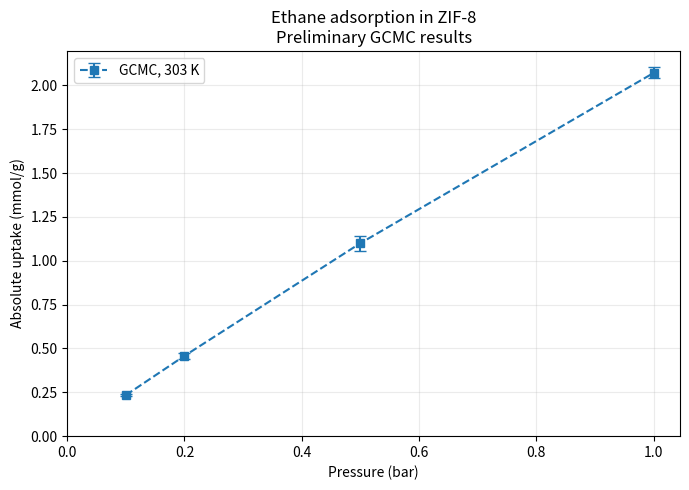

This figure's Python source:
import matplotlib.pyplot as plt

pressure = [0.1, 0.2, 0.5, 1.0]
uptake = [0.2337928953, 0.4576176813, 1.0999474480, 2.0705703488]
error = [0.0046151920, 0.0149769379, 0.0435223571, 0.0317378951]

fig, ax = plt.subplots(figsize=(7, 5))
ax.errorbar(pressure, uptake, yerr=error, fmt="s--",
            capsize=4, label="GCMC, 303 K")
ax.set(xlabel="Pressure (bar)", ylabel="Absolute uptake (mmol/g)",
       title="Ethane adsorption in ZIF-8\nPreliminary GCMC results")
ax.set_xlim(left=0)
ax.set_ylim(bottom=0)
ax.grid(alpha=0.25)
ax.legend()
fig.tight_layout()
fig.savefig("ethane_isotherm_short.png", dpi=300)
plt.show()
